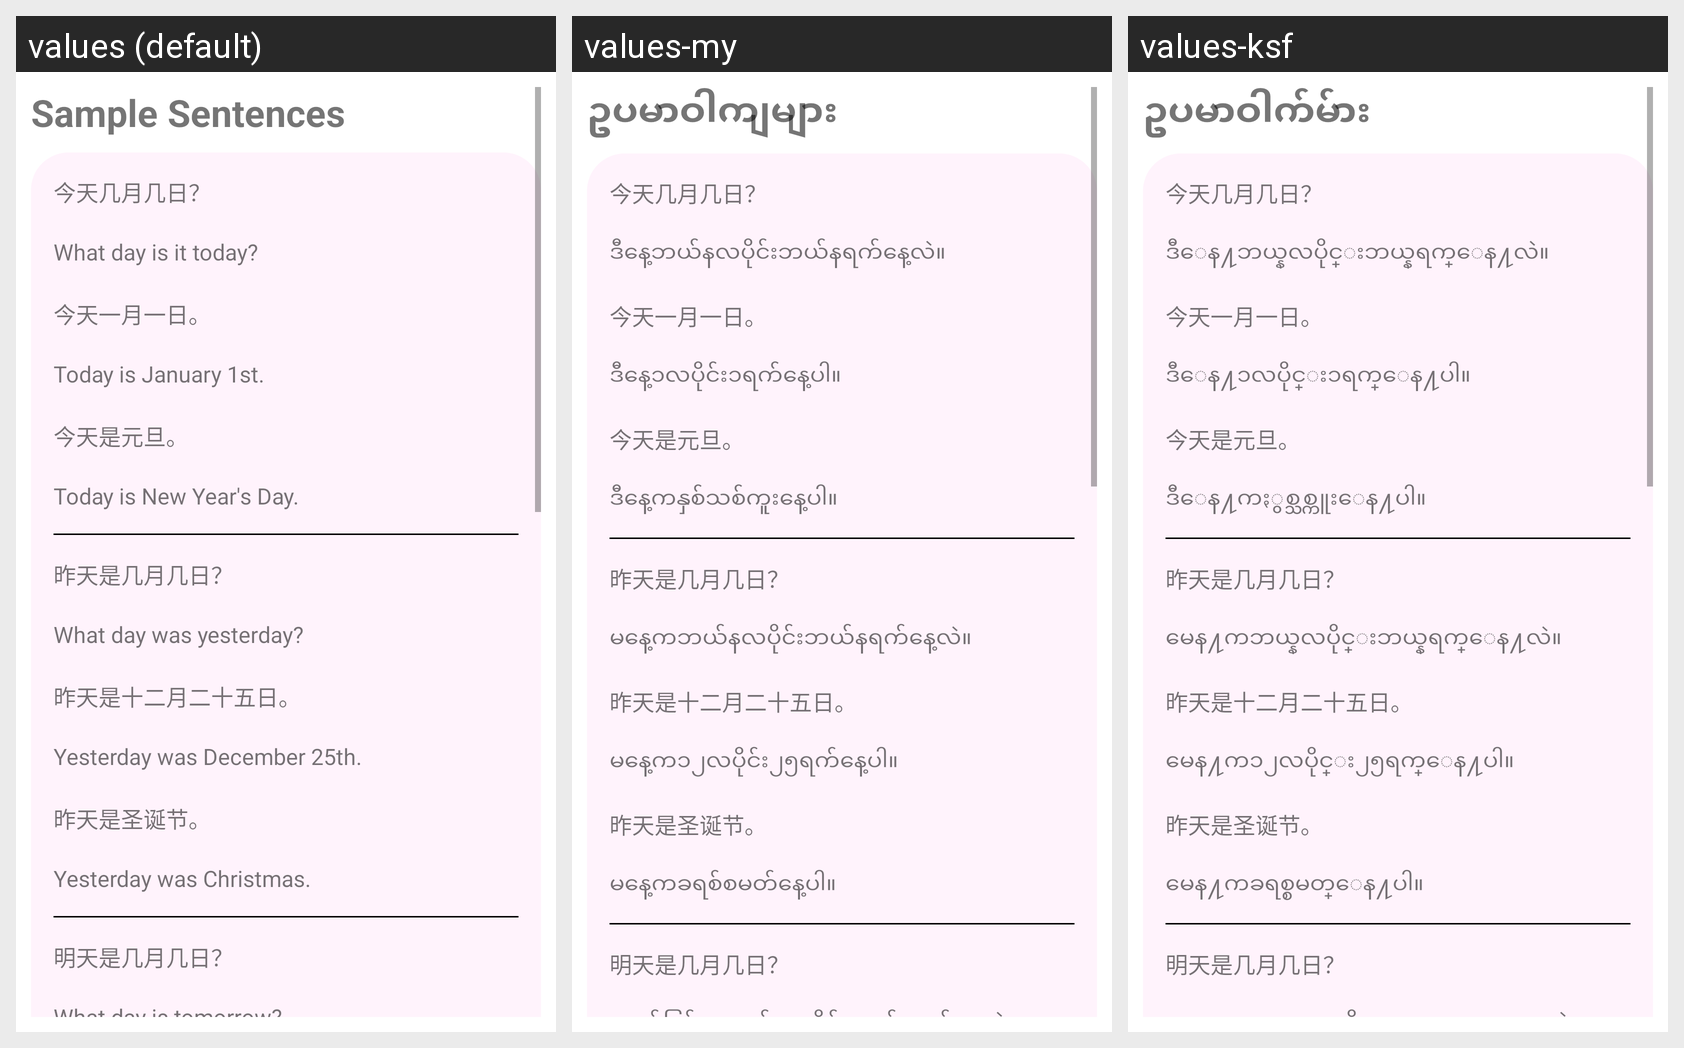

This grid shows one Android layout under several languages. Give, for every string resource on the screen, its name, the default text and each shown locale's text.
Android screen res/layout/fragment_reading1.xml rendered under 3 locales, left to right: values (default), values-my, values-ksf. Device: Nexus 5 (rendered at 1080×1920; each locale shown at half size, 540×960, under a caption strip naming it); theme Theme.Hanyu3.
Strings drawn on this screen, with the default value and each locale's value (text and hints the layout hard-codes, and strings that could not be matched under every locale, appear in the picture but are not listed):

sample_sentences
  values: Sample Sentences
  values-my: ဥပမာဝါကျများ
  values-ksf: ဥပမာဝါက်မ်ား

l1s1
  values: What day is it today?
  values-my: ဒီနေ့ဘယ်နလပိုင်းဘယ်နရက်နေ့လဲ။
  values-ksf: ဒီေန႔ဘယ္နလပိုင္းဘယ္နရက္ေန႔လဲ။

l1s2
  values: Today is January 1st.
  values-my: ဒီနေ့၁လပိုင်း၁ရက်နေ့ပါ။
  values-ksf: ဒီေန႔၁လပိုင္း၁ရက္ေန႔ပါ။

l1s3
  values: Today is New Year's Day.
  values-my: ဒီနေ့ကနှစ်သစ်ကူးနေ့ပါ။
  values-ksf: ဒီေန႔ကႏွစ္သစ္ကူးေန႔ပါ။

l1s4
  values: What day was yesterday? 
  values-my: မနေ့ကဘယ်နလပိုင်းဘယ်နရက်နေ့လဲ။
  values-ksf: မေန႔ကဘယ္နလပိုင္းဘယ္နရက္ေန႔လဲ။

l1s5
  values: Yesterday was December 25th.
  values-my: မနေ့က၁၂လပိုင်း၂၅ရက်နေ့ပါ။
  values-ksf: မေန႔က၁၂လပိုင္း၂၅ရက္ေန႔ပါ။

l1s6
  values: Yesterday was Christmas. 
  values-my: မနေ့ကခရစ်စမတ်နေ့ပါ။
  values-ksf: မေန႔ကခရစ္စမတ္ေန႔ပါ။

l1s7
  values: What day is tomorrow? 
  values-my: မနက်ဖြန်ကဘယ်နလပိုင်းဘယ်နရက်နေ့လဲ။
  values-ksf: မနက္ျဖန္ကဘယ္နလပိုင္းဘယ္နရက္ေန႔လဲ။
